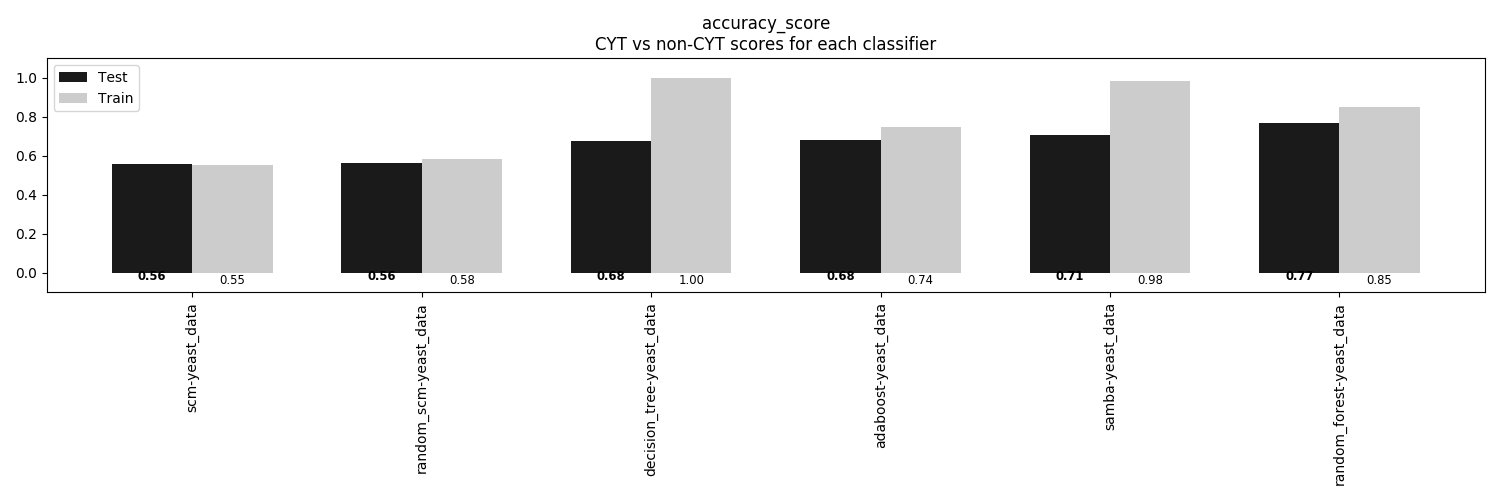

Data behind this chart, as committed beside it:
, scm-yeast_data, random_scm-yeast_data, decision_tree-yeast_data, adaboost-yeast_data, samba-yeast_data, random_forest-yeast_data
Train, 0.5544, 0.5822, 1.0, 0.7448, 0.9811, 0.8473
Test, 0.5553, 0.5633, 0.6765, 0.6792, 0.7062, 0.7682
